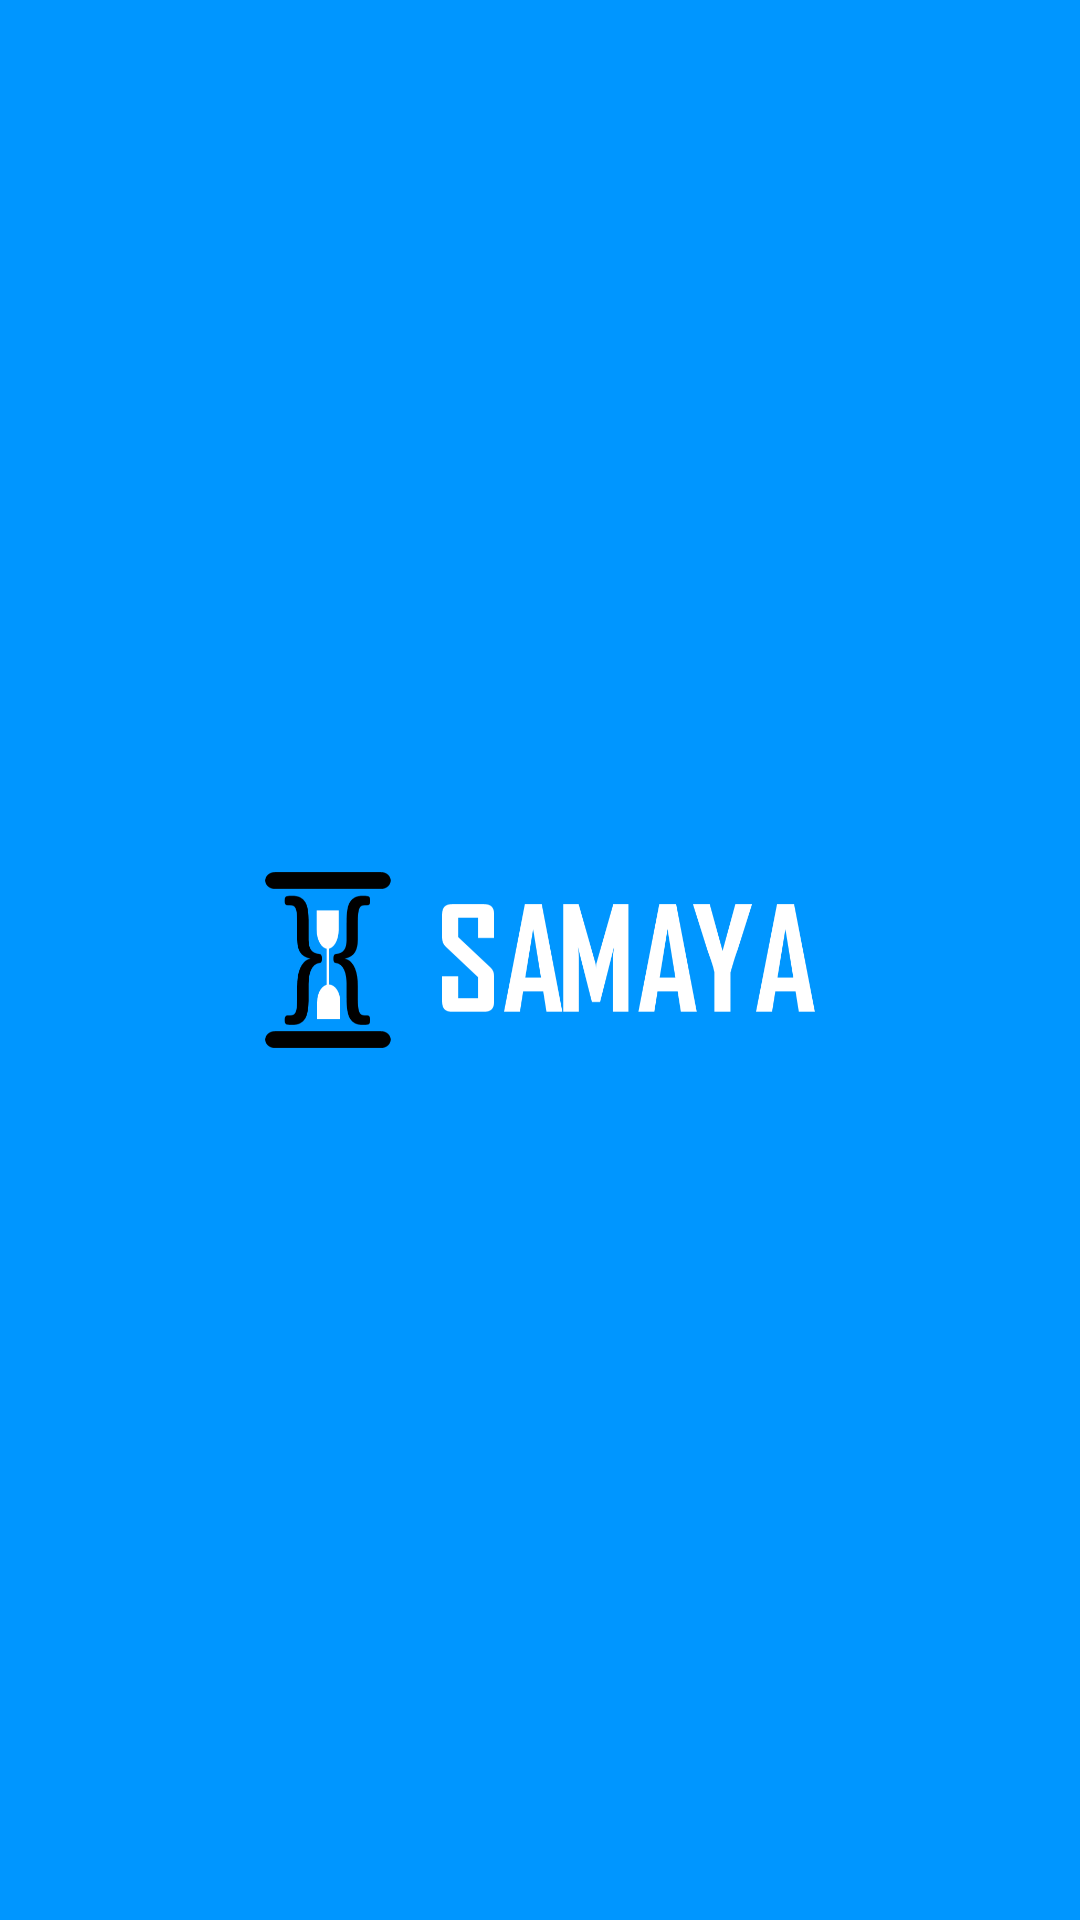

Reconstruct the res/layout file that produces this screen, plus the resources it refers to.
<!-- AndroidManifest.xml: application theme Theme.HabitTracking -->
<!-- res/layout/header_navigation.xml -->
<?xml version="1.0" encoding="utf-8"?>
<androidx.constraintlayout.widget.ConstraintLayout
    xmlns:android="http://schemas.android.com/apk/res/android"
    xmlns:app="http://schemas.android.com/apk/res-auto"
    xmlns:tools="http://schemas.android.com/tools"
    android:orientation="vertical"
    android:layout_width="match_parent"
    android:layout_height="100dp"
    android:background="@color/starfleet_blue"
    android:id="@+id/header">

    <ImageView
        android:id="@+id/headerImg"
        android:layout_width="match_parent"
        android:layout_height="70dp"
        android:src="@drawable/img_nav"
        app:layout_constraintBottom_toBottomOf="parent"
        app:layout_constraintStart_toStartOf="parent"
        app:layout_constraintTop_toTopOf="parent" />

</androidx.constraintlayout.widget.ConstraintLayout>
<!-- resources referenced by this layout -->
<resources>
  <color name="starfleet_blue">#0096FF</color>
  <!-- drawable img_nav: png bitmap (drawable-v24, 26533 bytes) -->
  <style name="Theme.HabitTracking" parent="Theme.MaterialComponents.Light.NoActionBar">
          
          <item name="colorPrimary">@color/starfleet_blue</item>
          <item name="colorPrimaryVariant">@color/starfleet_blue</item>
          <item name="colorOnPrimary">@color/white</item>
  
          
          <item name="colorSecondary">@color/starfleet_blue</item>
          <item name="colorSecondaryVariant">@color/starfleet_blue</item>
          <item name="colorOnSecondary">@color/black</item>
          
  
          <item name="android:statusBarColor" tools:targetApi="l">?attr/colorPrimaryVariant</item>
          
      </style>
  <color name="white">#FFFFFFFF</color>
  <color name="black">#FF000000</color>
</resources>
